Image classification data set "hospital_1" (fahadjamil567/Gastric_Cancer-Model on GitHub). Class labels (8): ADI, DEB, LYM, MUC, MUS, NOR, STR, TUM.

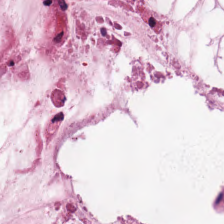
Label: MUC

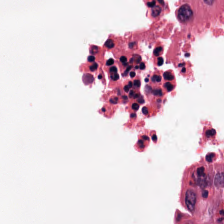
Label: DEB

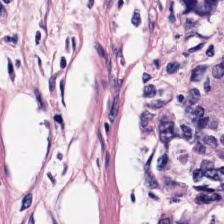
Label: NOR

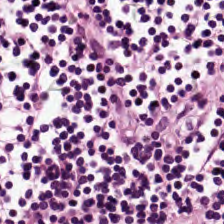
Label: LYM

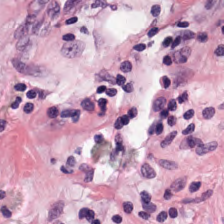
Label: STR

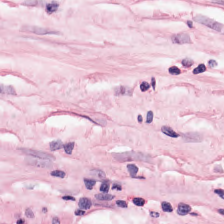
Label: MUS
